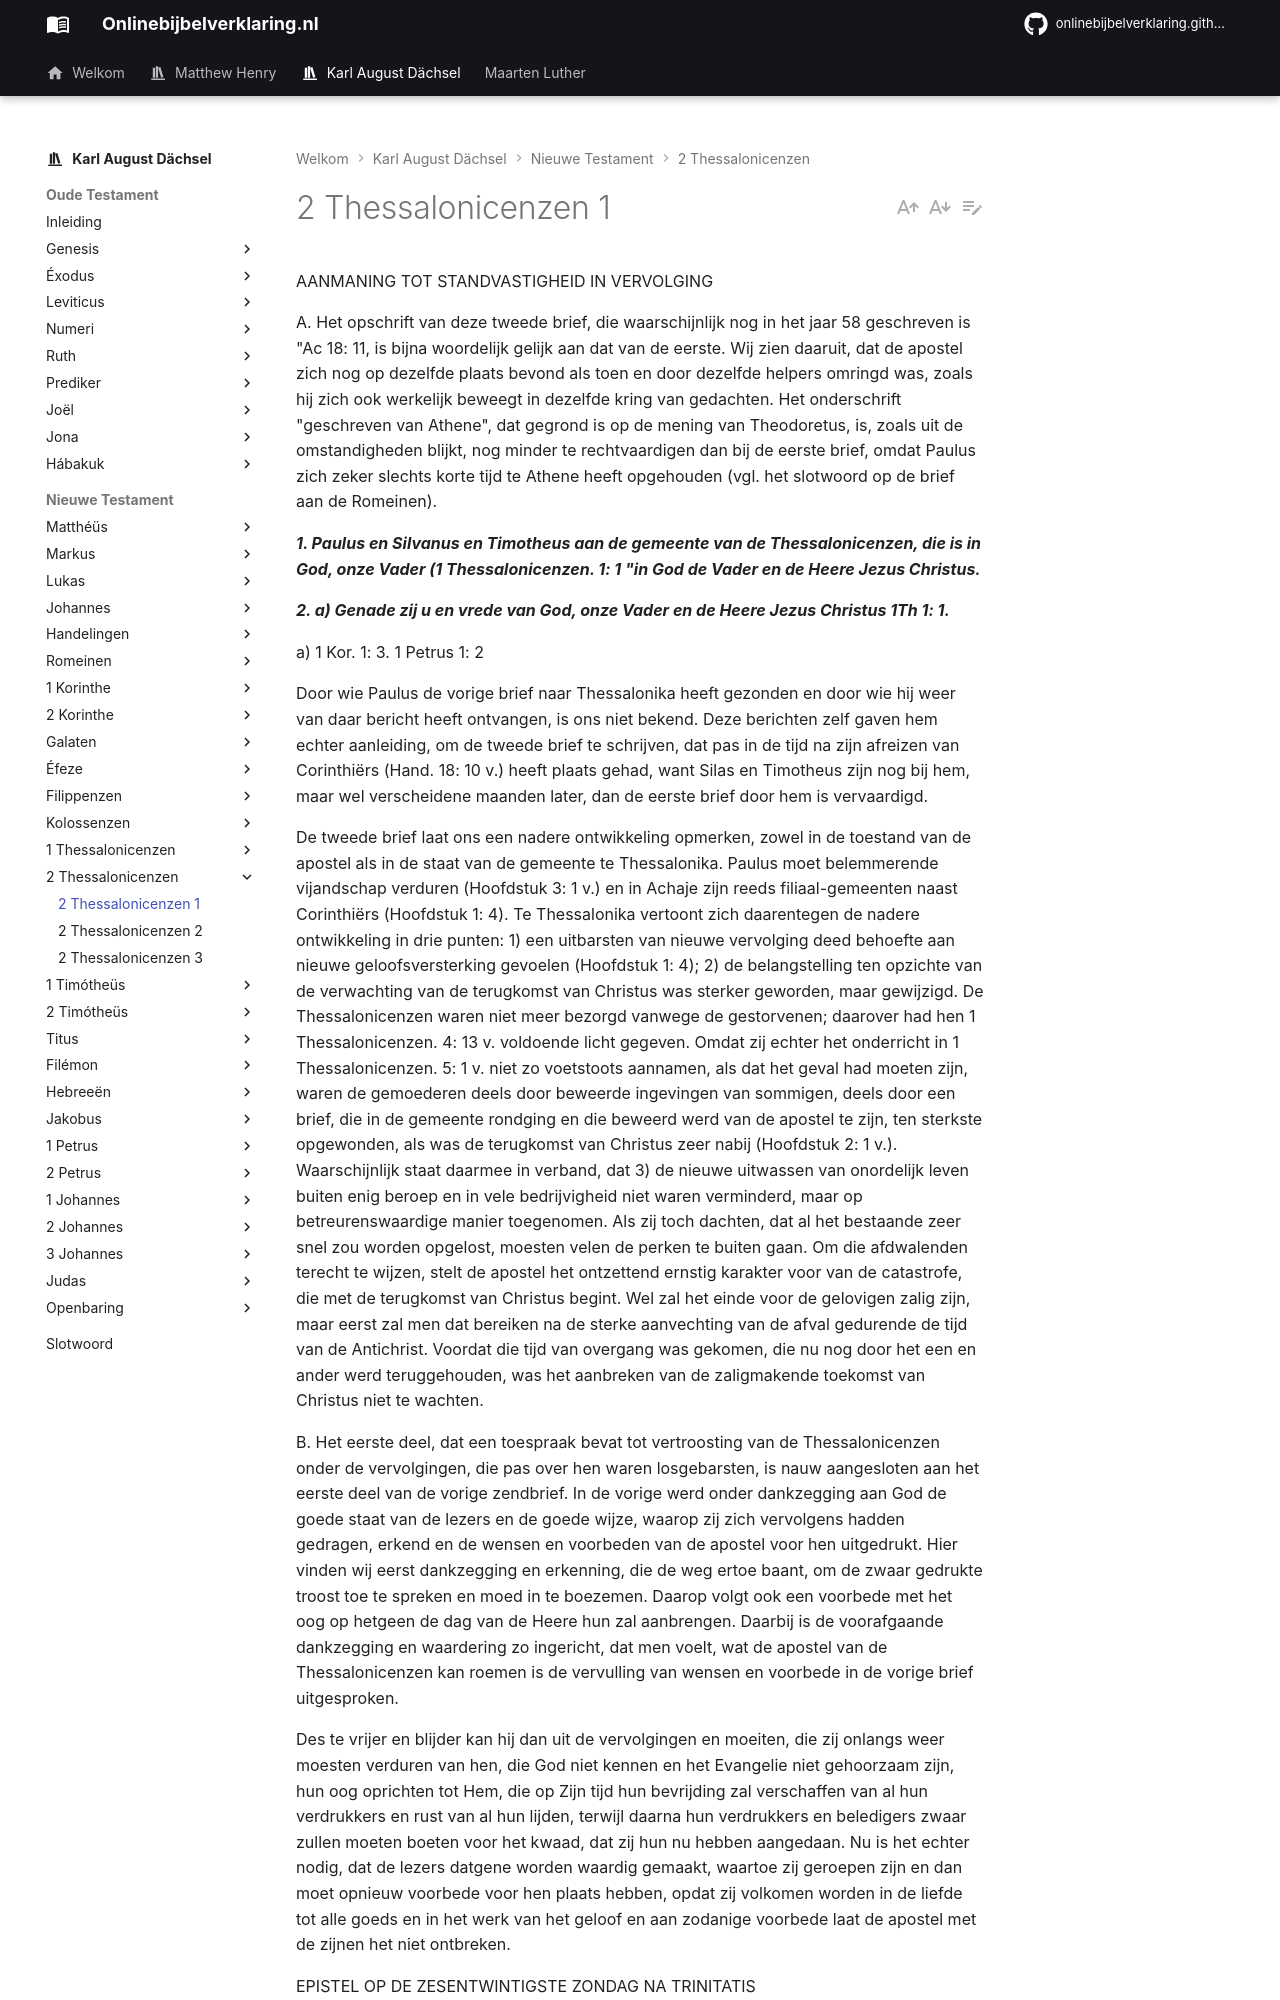

repository: onlinebijbelverklaring/onlinebijbelverklaring.github.io · page: karlaugustdachsel/2Thessalonicenzen/2Thessalonicenzen1/index.html · generator: mkdocs

AANMANING TOT STANDVASTIGHEID IN VERVOLGING

A. Het opschrift van deze tweede brief, die waarschijnlijk nog in het jaar 58 geschreven is "Ac 18: 11, is bijna woordelijk gelijk aan dat van de eerste. Wij zien daaruit, dat de apostel zich nog op dezelfde plaats bevond als toen en door dezelfde helpers omringd was, zoals hij zich ook werkelijk beweegt in dezelfde kring van gedachten. Het onderschrift "geschreven van Athene", dat gegrond is op de mening van Theodoretus, is, zoals uit de omstandigheden blijkt, nog minder te rechtvaardigen dan bij de eerste brief, omdat Paulus zich zeker slechts korte tijd te Athene heeft opgehouden (vgl. het slotwoord op de brief aan de Romeinen).

***1. Paulus en Silvanus en Timotheus aan de gemeente van de Thessalonicenzen, die is in God, onze Vader (1 Thessalonicenzen. 1: 1 "in God de Vader en de Heere Jezus Christus.***

***2. a) Genade zij u en vrede van God, onze Vader en de Heere Jezus Christus 1Th 1: 1.***

a) 1 Kor. 1: 3. 1 Petrus 1: 2

Door wie Paulus de vorige brief naar Thessalonika heeft gezonden en door wie hij weer van daar bericht heeft ontvangen, is ons niet bekend. Deze berichten zelf gaven hem echter aanleiding, om de tweede brief te schrijven, dat pas in de tijd na zijn afreizen van Corinthiërs (Hand. 18: 10 v.) heeft plaats gehad, want Silas en Timotheus zijn nog bij hem, maar wel verscheidene maanden later, dan de eerste brief door hem is vervaardigd.

De tweede brief laat ons een nadere ontwikkeling opmerken, zowel in de toestand van de apostel als in de staat van de gemeente te Thessalonika. Paulus moet belemmerende vijandschap verduren (Hoofdstuk 3: 1 v.) en in Achaje zijn reeds filiaal-gemeenten naast Corinthiërs (Hoofdstuk 1: 4). Te Thessalonika vertoont zich daarentegen de nadere ontwikkeling in drie punten: 1) een uitbarsten van nieuwe vervolging deed behoefte aan nieuwe geloofsversterking gevoelen (Hoofdstuk 1: 4); 2) de belangstelling ten opzichte van de verwachting van de terugkomst van Christus was sterker geworden, maar gewijzigd. De Thessalonicenzen waren niet meer bezorgd vanwege de gestorvenen; daarover had hen 1 Thessalonicenzen. 4: 13 v. voldoende licht gegeven. Omdat zij echter het onderricht in 1 Thessalonicenzen. 5: 1 v. niet zo voetstoots aannamen, als dat het geval had moeten zijn, waren de gemoederen deels door beweerde ingevingen van sommigen, deels door een brief, die in de gemeente rondging en die beweerd werd van de apostel te zijn, ten sterkste opgewonden, als was de terugkomst van Christus zeer nabij (Hoofdstuk 2: 1 v.). Waarschijnlijk staat daarmee in verband, dat 3) de nieuwe uitwassen van onordelijk leven buiten enig	beroep	en in vele bedrijvigheid	niet	waren verminderd,	maar	op betreurenswaardige manier toegenomen. Als zij toch dachten, dat al het bestaande zeer snel zou worden opgelost, moesten velen de perken te buiten gaan. Om die afdwalenden terecht te wijzen, stelt de apostel het ontzettend ernstig karakter voor van de catastrofe, die met de terugkomst van Christus begint. Wel zal het einde voor de gelovigen zalig zijn, maar eerst zal men dat bereiken na de sterke aanvechting van de afval gedurende de tijd van de Antichrist. Voordat die tijd van overgang was gekomen, die nu nog door het een en ander werd teruggehouden, was het aanbreken van de zaligmakende toekomst van Christus niet te wachten.

B. Het eerste deel, dat een toespraak bevat tot vertroosting van de Thessalonicenzen onder de vervolgingen, die pas over hen waren losgebarsten, is nauw aangesloten aan het eerste deel van de vorige zendbrief. In de vorige werd onder dankzegging aan God de goede staat van de lezers en de goede wijze, waarop zij zich vervolgens hadden gedragen, erkend en de wensen en voorbeden van de apostel voor hen uitgedrukt. Hier vinden wij eerst dankzegging en erkenning, die de weg ertoe baant, om de zwaar gedrukte troost toe te spreken en moed in te boezemen. Daarop volgt ook een voorbede met het oog op hetgeen de dag van de Heere hun zal aanbrengen. Daarbij is de voorafgaande dankzegging en waardering zo ingericht, dat men voelt, wat de apostel van de Thessalonicenzen kan roemen is de vervulling van wensen en voorbede in de vorige brief uitgesproken.

Des te vrijer en blijder kan hij dan uit de vervolgingen en moeiten, die zij onlangs weer moesten verduren van hen, die God niet kennen en het Evangelie niet gehoorzaam zijn, hun oog oprichten tot Hem, die op Zijn tijd hun bevrijding zal verschaffen van al hun verdrukkers en rust van al hun lijden, terwijl daarna hun verdrukkers en beledigers zwaar zullen moeten boeten voor het kwaad, dat zij hun nu hebben aangedaan. Nu is het echter nodig, dat de lezers datgene worden waardig gemaakt, waartoe zij geroepen zijn en dan moet opnieuw voorbede voor hen plaats hebben, opdat zij volkomen worden in de liefde tot alle goeds en in het werk van het geloof en aan zodanige voorbede laat de apostel met de zijnen het niet ontbreken.

EPISTEL OP DE ZESENTWINTIGSTE ZONDAG NA TRINITATIS
